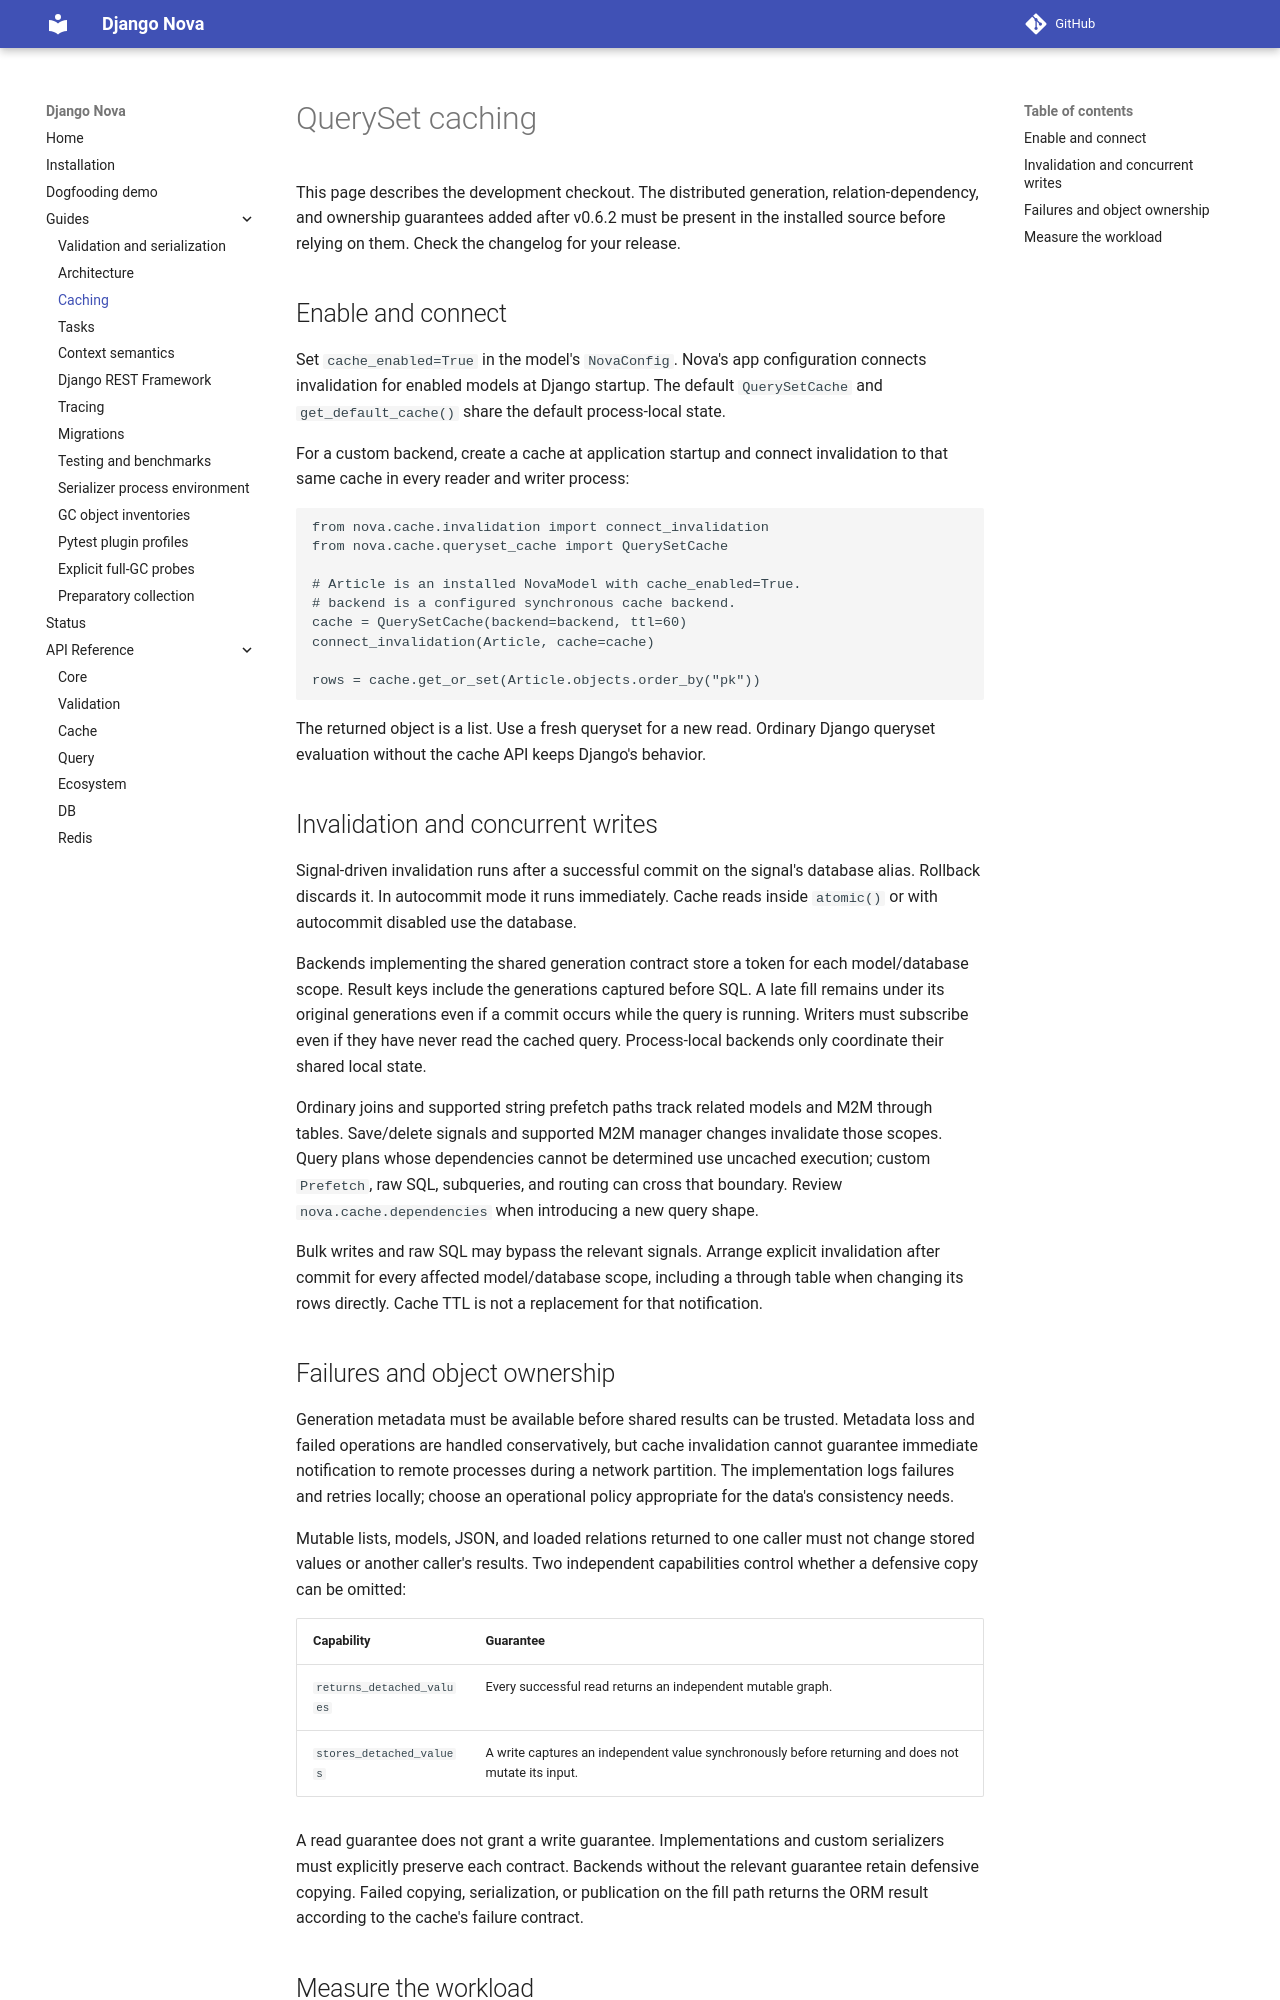

repository: Artem7898/django-nova · page: caching/index.html · generator: mkdocs

# QuerySet caching

This page describes the development checkout. The distributed generation,
relation-dependency, and ownership guarantees added after v0.6.2 must be present
in the installed source before relying on them. Check the changelog for your
release.

## Enable and connect

Set `cache_enabled=True` in the model's `NovaConfig`. Nova's app configuration
connects invalidation for enabled models at Django startup. The default
`QuerySetCache` and `get_default_cache()` share the default process-local state.

For a custom backend, create a cache at application startup and connect
invalidation to that same cache in every reader and writer process:

```python
from nova.cache.invalidation import connect_invalidation
from nova.cache.queryset_cache import QuerySetCache

# Article is an installed NovaModel with cache_enabled=True.
# backend is a configured synchronous cache backend.
cache = QuerySetCache(backend=backend, ttl=60)
connect_invalidation(Article, cache=cache)

rows = cache.get_or_set(Article.objects.order_by("pk"))
```

The returned object is a list. Use a fresh queryset for a new read. Ordinary
Django queryset evaluation without the cache API keeps Django's behavior.

## Invalidation and concurrent writes

Signal-driven invalidation runs after a successful commit on the signal's
database alias. Rollback discards it. In autocommit mode it runs immediately.
Cache reads inside `atomic()` or with autocommit disabled use the database.

Backends implementing the shared generation contract store a token for each
model/database scope. Result keys include the generations captured before SQL.
A late fill remains under its original generations even if a commit occurs while
the query is running. Writers must subscribe even if they have never read the
cached query. Process-local backends only coordinate their shared local state.

Ordinary joins and supported string prefetch paths track related models and M2M
through tables. Save/delete signals and supported M2M manager changes invalidate
those scopes. Query plans whose dependencies cannot be determined use uncached
execution; custom `Prefetch`, raw SQL, subqueries, and routing can cross that
boundary. Review `nova.cache.dependencies` when introducing a new query shape.

Bulk writes and raw SQL may bypass the relevant signals. Arrange explicit
invalidation after commit for every affected model/database scope, including a
through table when changing its rows directly. Cache TTL is not a replacement
for that notification.
